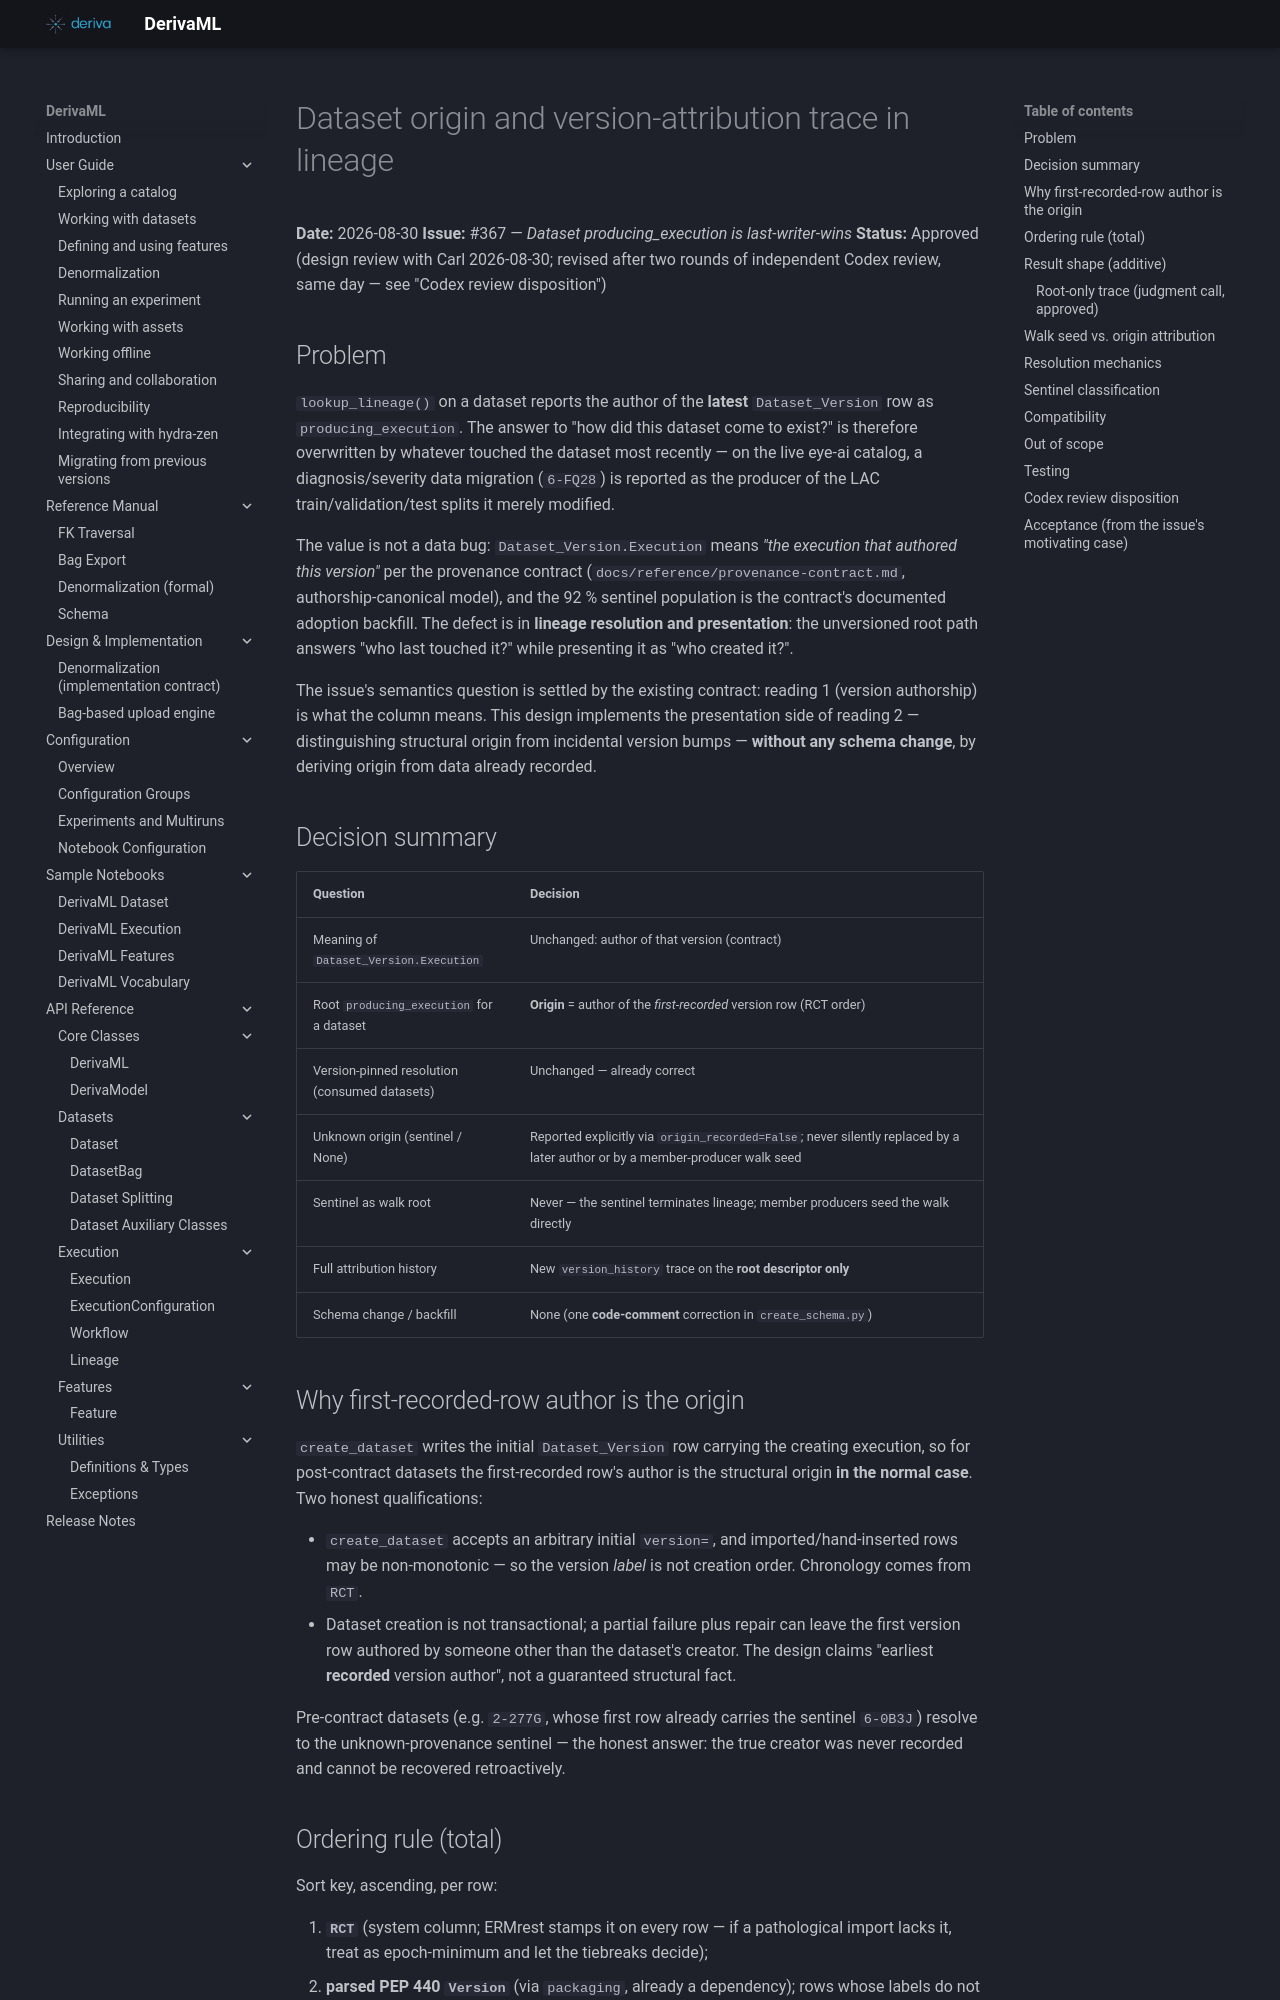

repository: informatics-isi-edu/deriva-ml · page: superpowers/specs/2026-08-30-dataset-origin-lineage-design/index.html · generator: mkdocs

# Dataset origin and version-attribution trace in lineage

**Date:** 2026-08-30
**Issue:** #367 — *Dataset producing_execution is last-writer-wins*
**Status:** Approved (design review with Carl 2026-08-30; revised after
two rounds of independent Codex review, same day — see "Codex review
disposition")

## Problem

`lookup_lineage()` on a dataset reports the author of the **latest**
`Dataset_Version` row as `producing_execution`. The answer to "how did
this dataset come to exist?" is therefore overwritten by whatever
touched the dataset most recently — on the live eye-ai catalog, a
diagnosis/severity data migration (`6-FQ28`) is reported as the
producer of the LAC train/validation/test splits it merely modified.

The value is not a data bug: `Dataset_Version.Execution` means
*"the execution that authored this version"* per the provenance
contract (`docs/reference/provenance-contract.md`, authorship-canonical
model), and the 92 % sentinel population is the contract's documented
adoption backfill. The defect is in **lineage resolution and
presentation**: the unversioned root path answers "who last touched
it?" while presenting it as "who created it?".

The issue's semantics question is settled by the existing contract:
reading 1 (version authorship) is what the column means. This design
implements the presentation side of reading 2 — distinguishing
structural origin from incidental version bumps — **without any schema
change**, by deriving origin from data already recorded.

## Decision summary

| Question | Decision |
|---|---|
| Meaning of `Dataset_Version.Execution` | Unchanged: author of that version (contract) |
| Root `producing_execution` for a dataset | **Origin** = author of the *first-recorded* version row (RCT order) |
| Version-pinned resolution (consumed datasets) | Unchanged — already correct |
| Unknown origin (sentinel / None) | Reported explicitly via `origin_recorded=False`; never silently replaced by a later author or by a member-producer walk seed |
| Sentinel as walk root | Never — the sentinel terminates lineage; member producers seed the walk directly |
| Full attribution history | New `version_history` trace on the **root descriptor only** |
| Schema change / backfill | None (one **code-comment** correction in `create_schema.py`) |

## Why first-recorded-row author is the origin

`create_dataset` writes the initial `Dataset_Version` row carrying the
creating execution, so for post-contract datasets the first-recorded
row's author is the structural origin **in the normal case**. Two
honest qualifications:

- `create_dataset` accepts an arbitrary initial `version=`, and
  imported/hand-inserted rows may be non-monotonic — so the version
  *label* is not creation order. Chronology comes from `RCT`.
- Dataset creation is not transactional; a partial failure plus repair
  can leave the first version row authored by someone other than the
  dataset's creator. The design claims "earliest **recorded** version
  author", not a guaranteed structural fact.

Pre-contract datasets (e.g. `2-277G`, whose first row already carries
the sentinel `6-0B3J`) resolve to the unknown-provenance sentinel — the
honest answer: the true creator was never recorded and cannot be
recovered retroactively.
